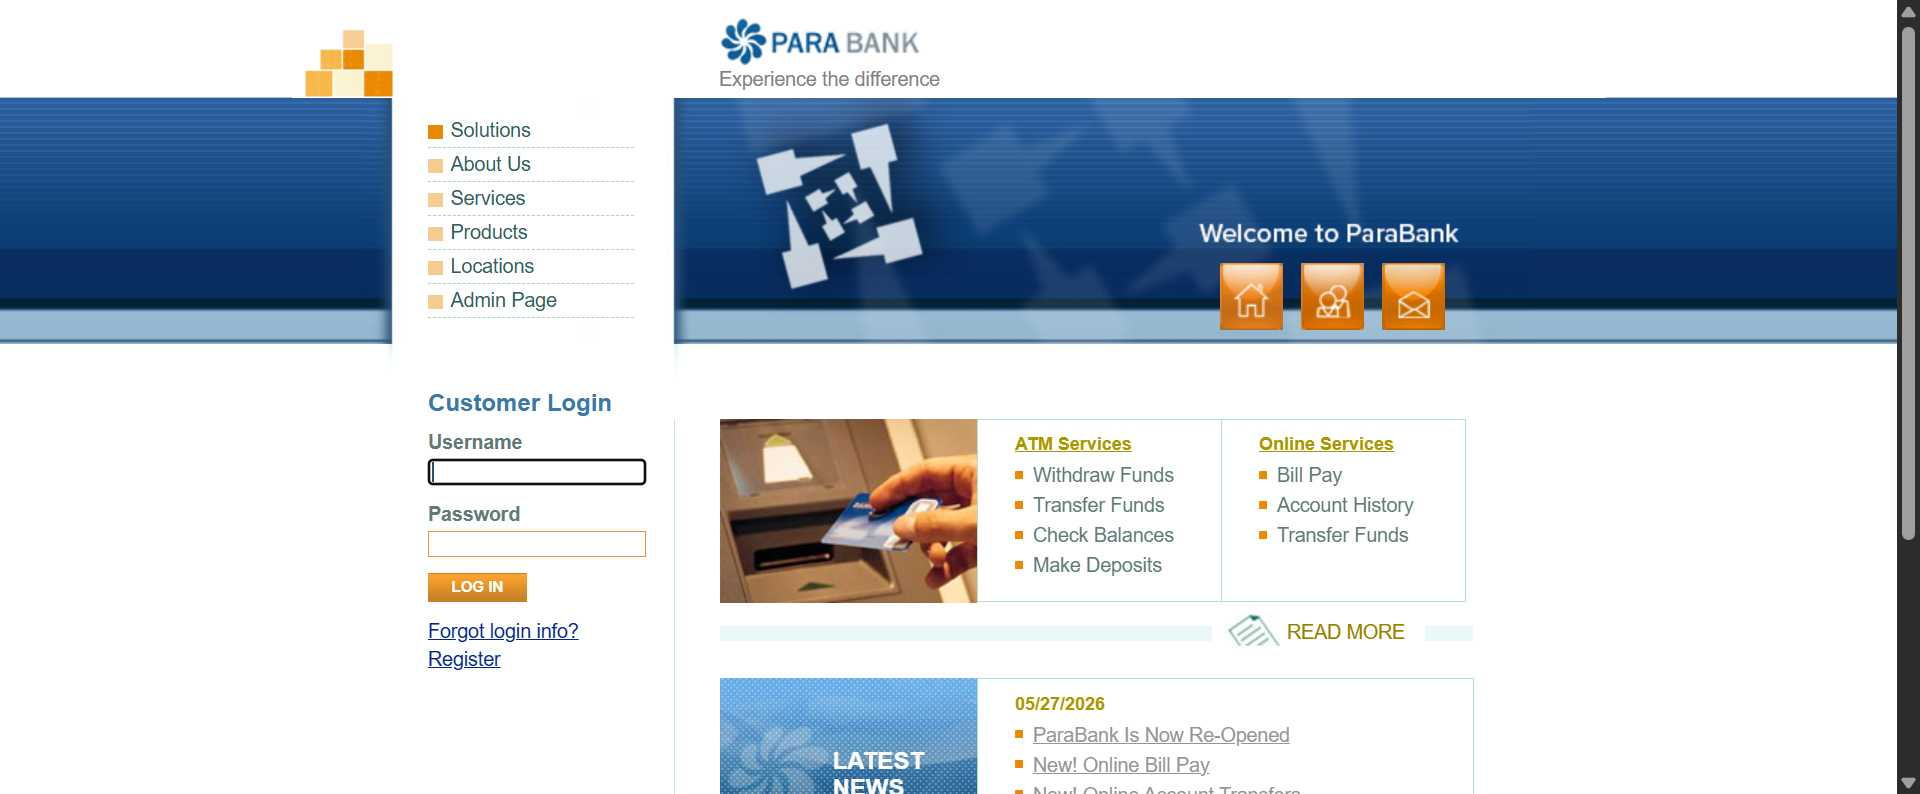
Task: wu_task

Workflow: register

Step 1 [try]: Chrome ParaBank  Welcome  Online Banking(1) (chrome.exe)

Step 2 [try]: click on the link 'Register' in window 'ParaBank | Welcome | Online Banking' (chrome.exe) (no picture)

Step 3: type "in_row["First Name"].ToString()" into the text box in window 'ParaBank | Register for Free Online Account Access' (chrome.exe) (no picture)

Step 4: type "in_row["Last Name"].ToString()" into the text box in window 'ParaBank | Register for Free Online Account Access' (chrome.exe) (no picture)

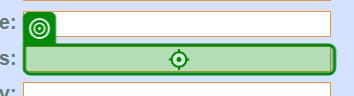
Step 5: type "in_row["Address"].ToString()" into the text box in window 'ParaBank | Register for Free Online Account Access' (chrome.exe)

Step 6: type "in_row["City"].ToString()" into the text box in window 'ParaBank | Register for Free Online Account Access' (chrome.exe) (no picture)

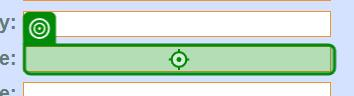
Step 7: type "in_row["State"].ToString()" into the text box in window 'ParaBank | Register for Free Online Account Access' (chrome.exe)

Step 8: type "in_row["Zip Code"].ToString()" into the text box in window 'ParaBank | Register for Free Online Account Access' (chrome.exe) (no picture)

Step 9: type "in_row["Phone Number"].ToString()" into the text box in window 'ParaBank | Register for Free Online Account Access' (chrome.exe) (no picture)

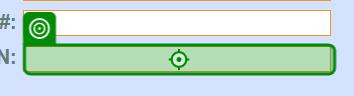
Step 10: type "in_row["SSN"].ToString()" into the text box in window 'ParaBank | Register for Free Online Account Access' (chrome.exe)

Step 11: type "in_row["Username"].ToString()" into the text box in window 'ParaBank | Register for Free Online Account Access' (chrome.exe) (no picture)

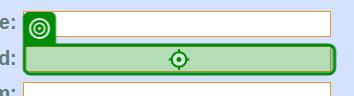
Step 12: type "in_row["password"].ToString()" into the text box in window 'ParaBank | Register for Free Online Account Access' (chrome.exe)

Step 13: type "in_row["Password"].ToString()" into the text box in window 'ParaBank | Register for Free Online Account Access' (chrome.exe) (no picture)

Step 14: click on the text box in window 'ParaBank | Register for Free Online Account Access' (chrome.exe) (no picture)

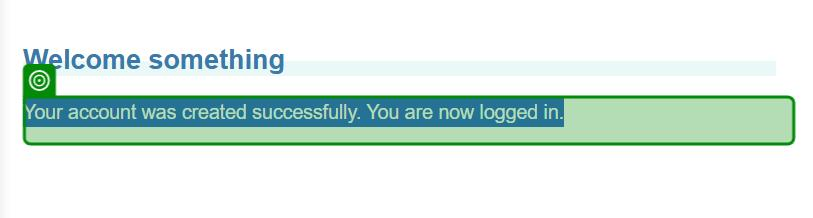
Step 15: get-text from the paragraph in window 'ParaBank | Customer Created' (chrome.exe)
